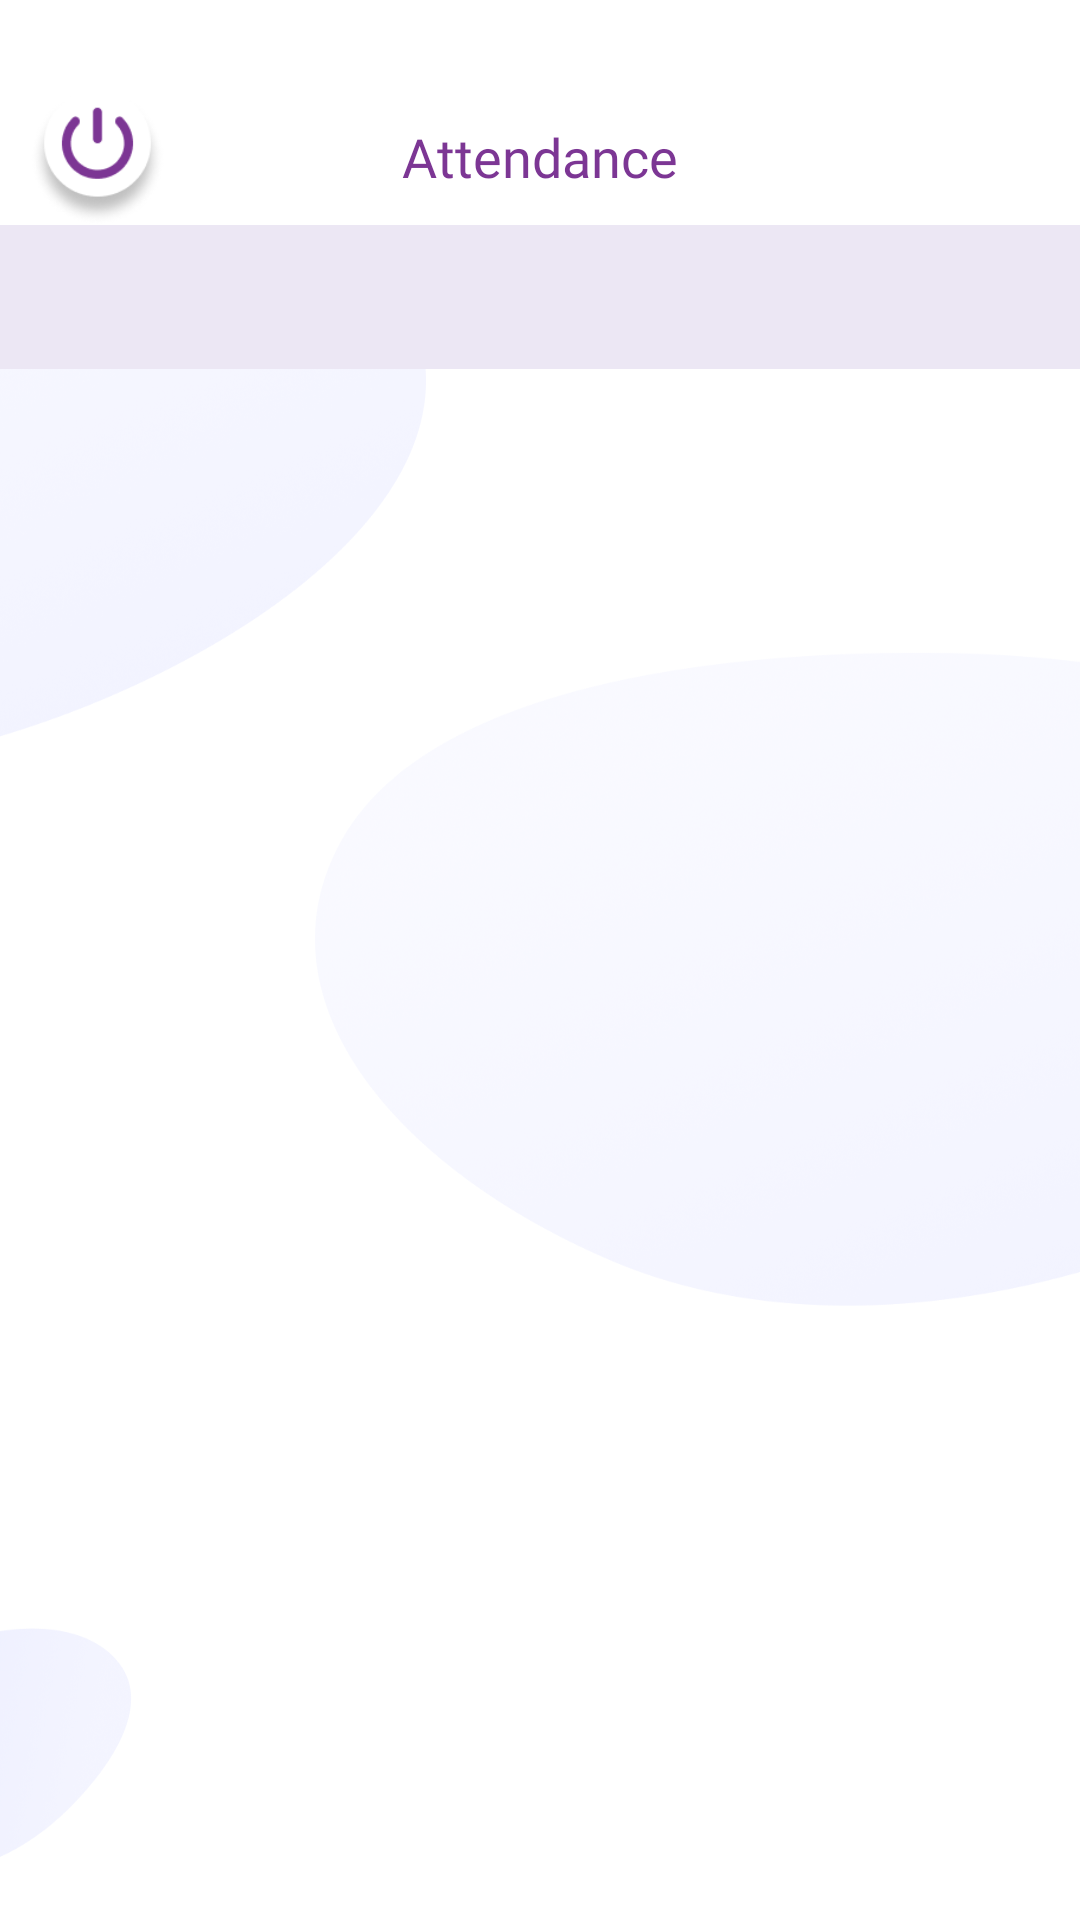

Write the Android layout XML for this screen, with the resource values it uses.
<!-- AndroidManifest.xml: application theme Theme.Hrmsapp -->
<!-- res/layout/fragment_attendance.xml -->
<?xml version="1.0" encoding="utf-8"?>
<LinearLayout xmlns:android="http://schemas.android.com/apk/res/android"
    xmlns:tools="http://schemas.android.com/tools"
    android:layout_width="match_parent"
    android:layout_height="match_parent"
    xmlns:app="http://schemas.android.com/apk/res-auto"
    android:background="@drawable/fragment_bg"
    android:orientation="vertical"
    tools:context=".Fragment.AttendanceFragment">

    <RelativeLayout
        android:id="@+id/topPanel"
        android:layout_width="match_parent"
        android:layout_height="wrap_content"
        android:background="#FFFFFF"
        android:layout_marginTop="20dp">

        <ImageView
            android:id="@+id/iv_logout"
            android:layout_width="45dp"
            android:layout_height="45dp"
            android:layout_marginLeft="10dp"
            android:layout_marginTop="10dp"
            android:src="@drawable/logout_icon" />

        <TextView
            android:layout_width="wrap_content"
            android:layout_height="wrap_content"
            android:layout_centerHorizontal="true"
            android:layout_marginTop="20dp"
            android:fontFamily="@font/lato_bold"
            android:text="Attendance"
            android:textColor="#7C3694"
            android:textSize="18sp" />

        <ImageView
            android:id="@+id/iv_notification"
            android:layout_width="45dp"
            android:layout_height="45dp"
            android:layout_alignParentRight="true"
            android:layout_marginTop="10dp"
            android:layout_marginRight="10dp"
            android:src="@drawable/notification_icon"
            android:visibility="gone"/>
    </RelativeLayout>
    <com.google.android.material.tabs.TabLayout
        android:id="@+id/tab_layout"
        android:layout_width="match_parent"
        android:layout_height="wrap_content"
        android:layout_below="@+id/rl_first"
        android:background="#ECE7F4"
        app:tabInlineLabel="true"
        app:tabGravity="fill"
        app:tabIndicatorFullWidth="true"
        app:tabIndicatorColor="#7C3694"
        app:tabIndicatorHeight="2dp"
        app:tabMode="fixed"
        app:tabSelectedTextColor="#7C3694"
        app:tabIconTint="#919498"
        app:tabTextColor="#727883">
    </com.google.android.material.tabs.TabLayout>


    <androidx.viewpager.widget.ViewPager
        android:id="@+id/view_pager"
        android:layout_width="match_parent"
        android:layout_height="match_parent"
        app:layout_behavior="com.google.android.material.appbar.AppBarLayout$ScrollingViewBehavior">

    </androidx.viewpager.widget.ViewPager>
</LinearLayout>
<!-- resources referenced by this layout -->
<resources>
  <!-- drawable fragment_bg: png bitmap (drawable, 340310 bytes) -->
  <!-- drawable logout_icon: png bitmap (drawable, 8226 bytes) -->
  <!-- drawable notification_icon: png bitmap (drawable, 7324 bytes) -->
  <style name="Theme.Hrmsapp" parent="Base.Theme.Hrmsapp" />
  <style name="Base.Theme.Hrmsapp" parent="Theme.Material3.DayNight.NoActionBar">
          
          
      </style>
</resources>
